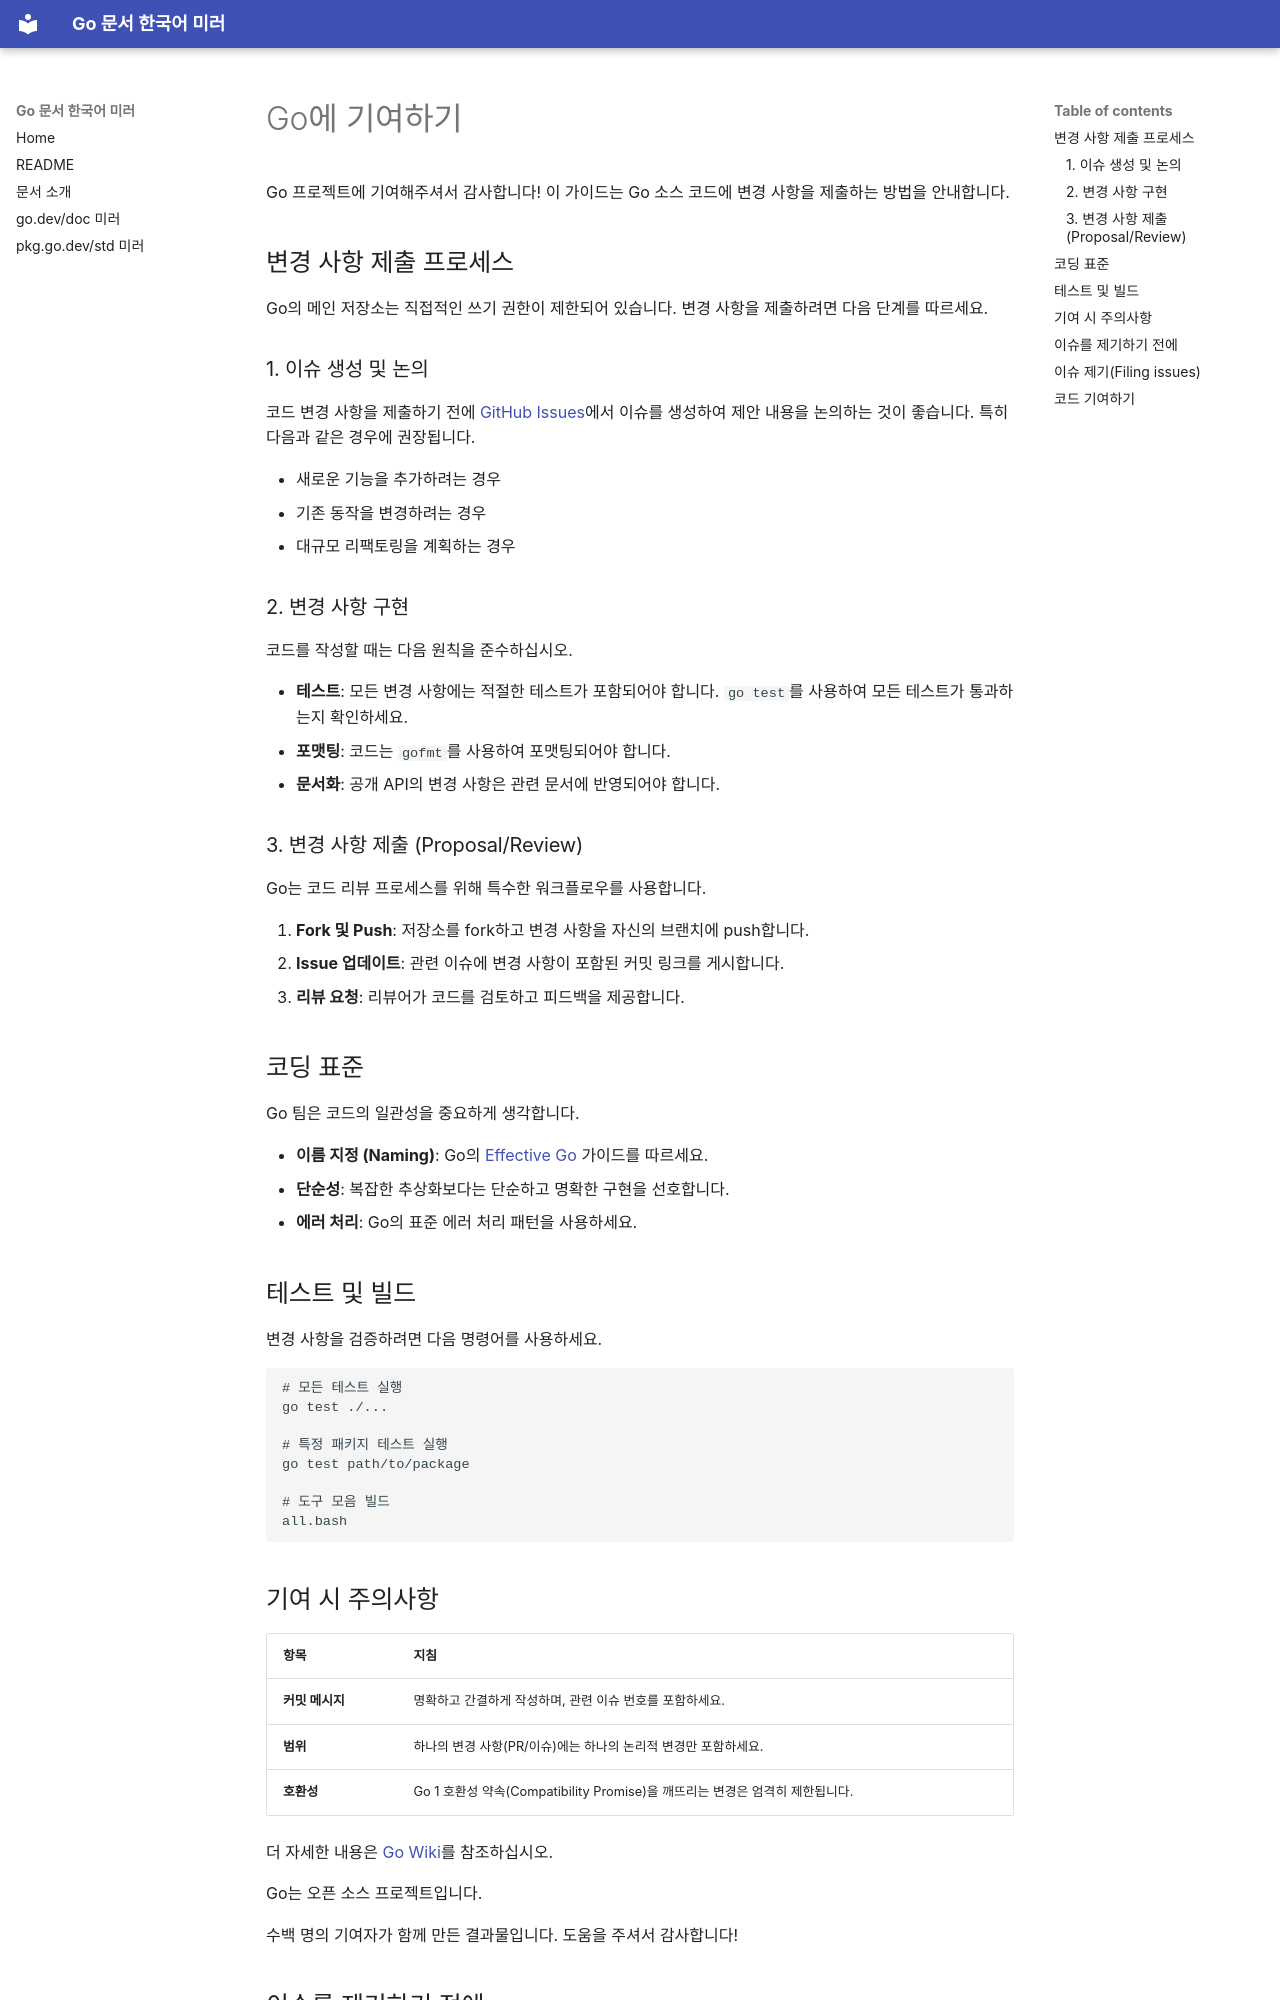

repository: yameprogrammer/go-docs-ko · page: CONTRIBUTING.html · generator: mkdocs

# Go에 기여하기

Go 프로젝트에 기여해주셔서 감사합니다! 이 가이드는 Go 소스 코드에 변경 사항을 제출하는 방법을 안내합니다.

## 변경 사항 제출 프로세스

Go의 메인 저장소는 직접적인 쓰기 권한이 제한되어 있습니다. 변경 사항을 제출하려면 다음 단계를 따르세요.

### 1. 이슈 생성 및 논의

코드 변경 사항을 제출하기 전에 [GitHub Issues](https://github.com/golang/go/issues)에서 이슈를 생성하여 제안 내용을 논의하는 것이 좋습니다. 특히 다음과 같은 경우에 권장됩니다.

- 새로운 기능을 추가하려는 경우
- 기존 동작을 변경하려는 경우
- 대규모 리팩토링을 계획하는 경우

### 2. 변경 사항 구현

코드를 작성할 때는 다음 원칙을 준수하십시오.

- **테스트**: 모든 변경 사항에는 적절한 테스트가 포함되어야 합니다. `go test`를 사용하여 모든 테스트가 통과하는지 확인하세요.
- **포맷팅**: 코드는 `gofmt`를 사용하여 포맷팅되어야 합니다.
- **문서화**: 공개 API의 변경 사항은 관련 문서에 반영되어야 합니다.

### 3. 변경 사항 제출 (Proposal/Review)

Go는 코드 리뷰 프로세스를 위해 특수한 워크플로우를 사용합니다.

1. **Fork 및 Push**: 저장소를 fork하고 변경 사항을 자신의 브랜치에 push합니다.
2. **Issue 업데이트**: 관련 이슈에 변경 사항이 포함된 커밋 링크를 게시합니다.
3. **리뷰 요청**: 리뷰어가 코드를 검토하고 피드백을 제공합니다.

## 코딩 표준

Go 팀은 코드의 일관성을 중요하게 생각합니다.

- **이름 지정 (Naming)**: Go의 [Effective Go](https://go.dev/doc/effective_go) 가이드를 따르세요.
- **단순성**: 복잡한 추상화보다는 단순하고 명확한 구현을 선호합니다.
- **에러 처리**: Go의 표준 에러 처리 패턴을 사용하세요.

## 테스트 및 빌드

변경 사항을 검증하려면 다음 명령어를 사용하세요.

```bash
# 모든 테스트 실행
go test ./...

# 특정 패키지 테스트 실행
go test path/to/package

# 도구 모음 빌드
all.bash
```

## 기여 시 주의사항

| 항목 | 지침 |
| :--- | :--- |
| **커밋 메시지** | 명확하고 간결하게 작성하며, 관련 이슈 번호를 포함하세요. |
| **범위** | 하나의 변경 사항(PR/이슈)에는 하나의 논리적 변경만 포함하세요. |
| **호환성** | Go 1 호환성 약속(Compatibility Promise)을 깨뜨리는 변경은 엄격히 제한됩니다. |

더 자세한 내용은 [Go Wiki](https://github.com/golang/go/wiki)를 참조하십시오.

Go는 오픈 소스 프로젝트입니다.

수백 명의 기여자가 함께 만든 결과물입니다. 도움을 주셔서 감사합니다!
